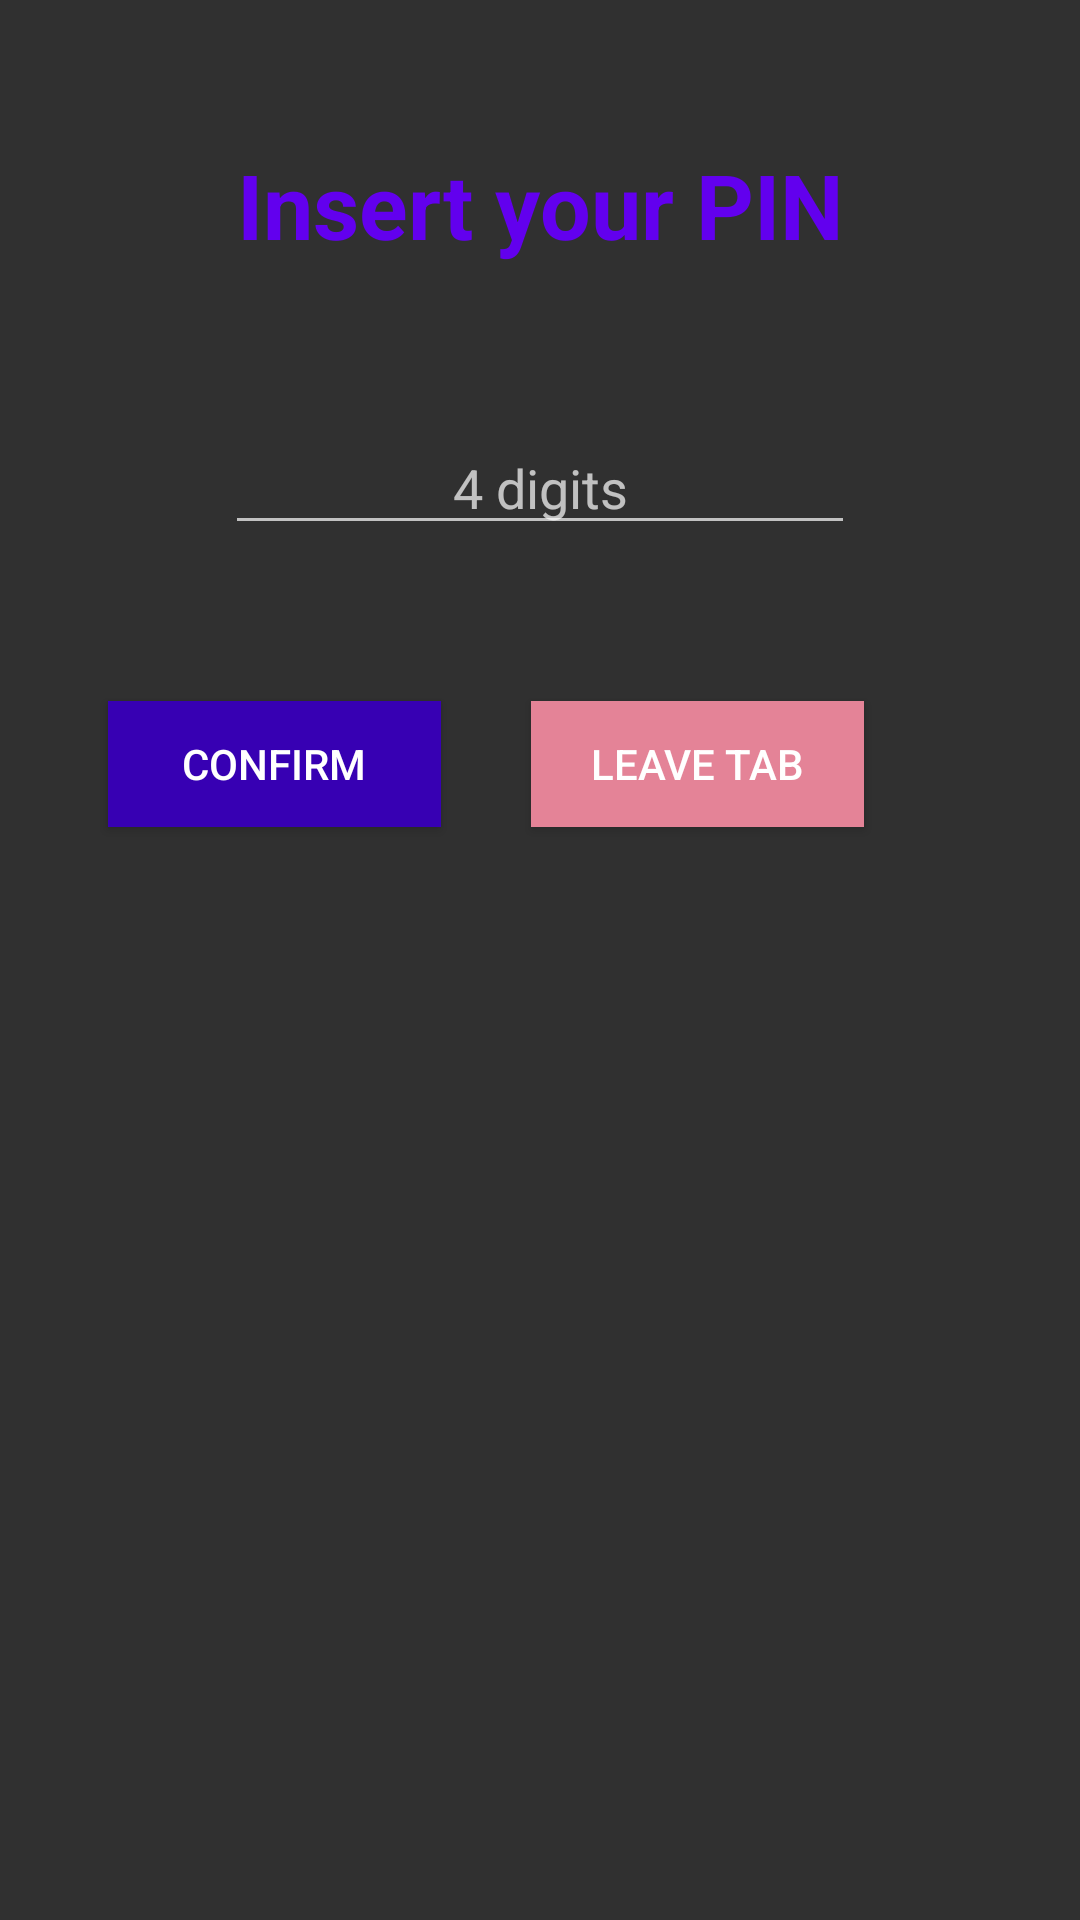

Here is an Android app screen rendered from its layout file. Give the layout XML and the strings, colors and styles it references.
<!-- AndroidManifest.xml: application theme Theme.FinalAssignment -->
<!-- res/layout/fragment_pin.xml -->
<?xml version="1.0" encoding="utf-8"?>
<layout
    xmlns:android="http://schemas.android.com/apk/res/android"
    xmlns:app="http://schemas.android.com/apk/res-auto"
    xmlns:tools="http://schemas.android.com/tools"
    tools:context=".transaction.PinFragment"
    >





    <androidx.constraintlayout.widget.ConstraintLayout
        android:layout_width="match_parent"
        android:layout_height="match_parent"
        >


    <TextView
        android:id="@+id/pinHeadingText"
        android:layout_width="wrap_content"
        android:layout_height="wrap_content"
        android:layout_marginTop="48dp"
        android:text="Insert your PIN"
        android:textColor="@color/purple_500"
        android:textSize="30sp"
        android:textStyle="bold"
        app:layout_constraintEnd_toEndOf="parent"
        app:layout_constraintStart_toStartOf="parent"
        app:layout_constraintTop_toTopOf="parent" />

        <Button
            android:id="@+id/pinDismissButton"
            android:layout_width="111dp"
            android:layout_height="42dp"
            android:layout_alignParentEnd="true"
            android:layout_marginTop="52dp"
            android:layout_marginEnd="72dp"
            android:background="@color/alertRed"
            android:text="leave tab"
            app:layout_constraintEnd_toEndOf="parent"
            app:layout_constraintTop_toBottomOf="@+id/editTextNumberPassword" />

        <Button
            android:id="@+id/pinConfirmButton"
            style="@style/Widget.AppCompat.Button"
            android:layout_width="111dp"
            android:layout_height="42dp"
            android:layout_alignParentEnd="true"
            android:layout_marginTop="52dp"
            android:background="@color/purple_700"
            android:text="Confirm"
            app:layout_constraintBottom_toBottomOf="@+id/pinDismissButton"
            app:layout_constraintEnd_toStartOf="@+id/pinDismissButton"
            app:layout_constraintHorizontal_bias="0.545"
            app:layout_constraintStart_toStartOf="parent"
            app:layout_constraintTop_toBottomOf="@+id/editTextNumberPassword"
            app:layout_constraintVertical_bias="0.397" />

    <Space
        android:id="@+id/space"
        app:layout_constraintEnd_toEndOf="parent"
        app:layout_constraintHorizontal_bias="0.476"
        app:layout_constraintStart_toStartOf="parent"
        app:layout_constraintTop_toBottomOf="@+id/pinConfirmButton"
        android:layout_width="390dp"
        android:layout_height="41dp"
        tools:layout_editor_absoluteX="91dp"
        tools:layout_editor_absoluteY="430dp" />

        <EditText
            android:id="@+id/editTextNumberPassword"
            android:layout_width="wrap_content"
            android:layout_height="wrap_content"
            android:maxLength="4"
            android:layout_marginTop="52dp"
            android:hint="4 digits"
            android:text=""
            android:textAlignment="center"
            android:ems="10"
            android:inputType="numberPassword"
            app:layout_constraintEnd_toEndOf="parent"
            app:layout_constraintStart_toStartOf="parent"
            app:layout_constraintTop_toBottomOf="@+id/pinHeadingText" />


    </androidx.constraintlayout.widget.ConstraintLayout>


</layout>
<!-- resources referenced by this layout -->
<resources>
  <color name="alertRed"> #E48397 </color>
  <color name="purple_500">#FF6200EE</color>
  <color name="purple_700">#FF3700B3</color>
  <style name="Theme.FinalAssignment" parent="Theme.AppCompat.NoActionBar">
          
          <item name="colorPrimary">@color/purple_500</item>
          <item name="colorPrimaryVariant">@color/purple_700</item>
          <item name="colorOnPrimary">@color/white</item>
          
          <item name="colorSecondary">@color/teal_200</item>
          <item name="colorSecondaryVariant">@color/teal_700</item>
          <item name="colorOnSecondary">@color/black</item>
          
          <item name="android:statusBarColor" tools:targetApi="l">?attr/colorPrimaryVariant</item>
          
      </style>
  <color name="white">#FFFFFFFF</color>
  <color name="teal_200">#FF03DAC5</color>
  <color name="teal_700">#FF018786</color>
  <color name="black">#FF000000</color>
</resources>
